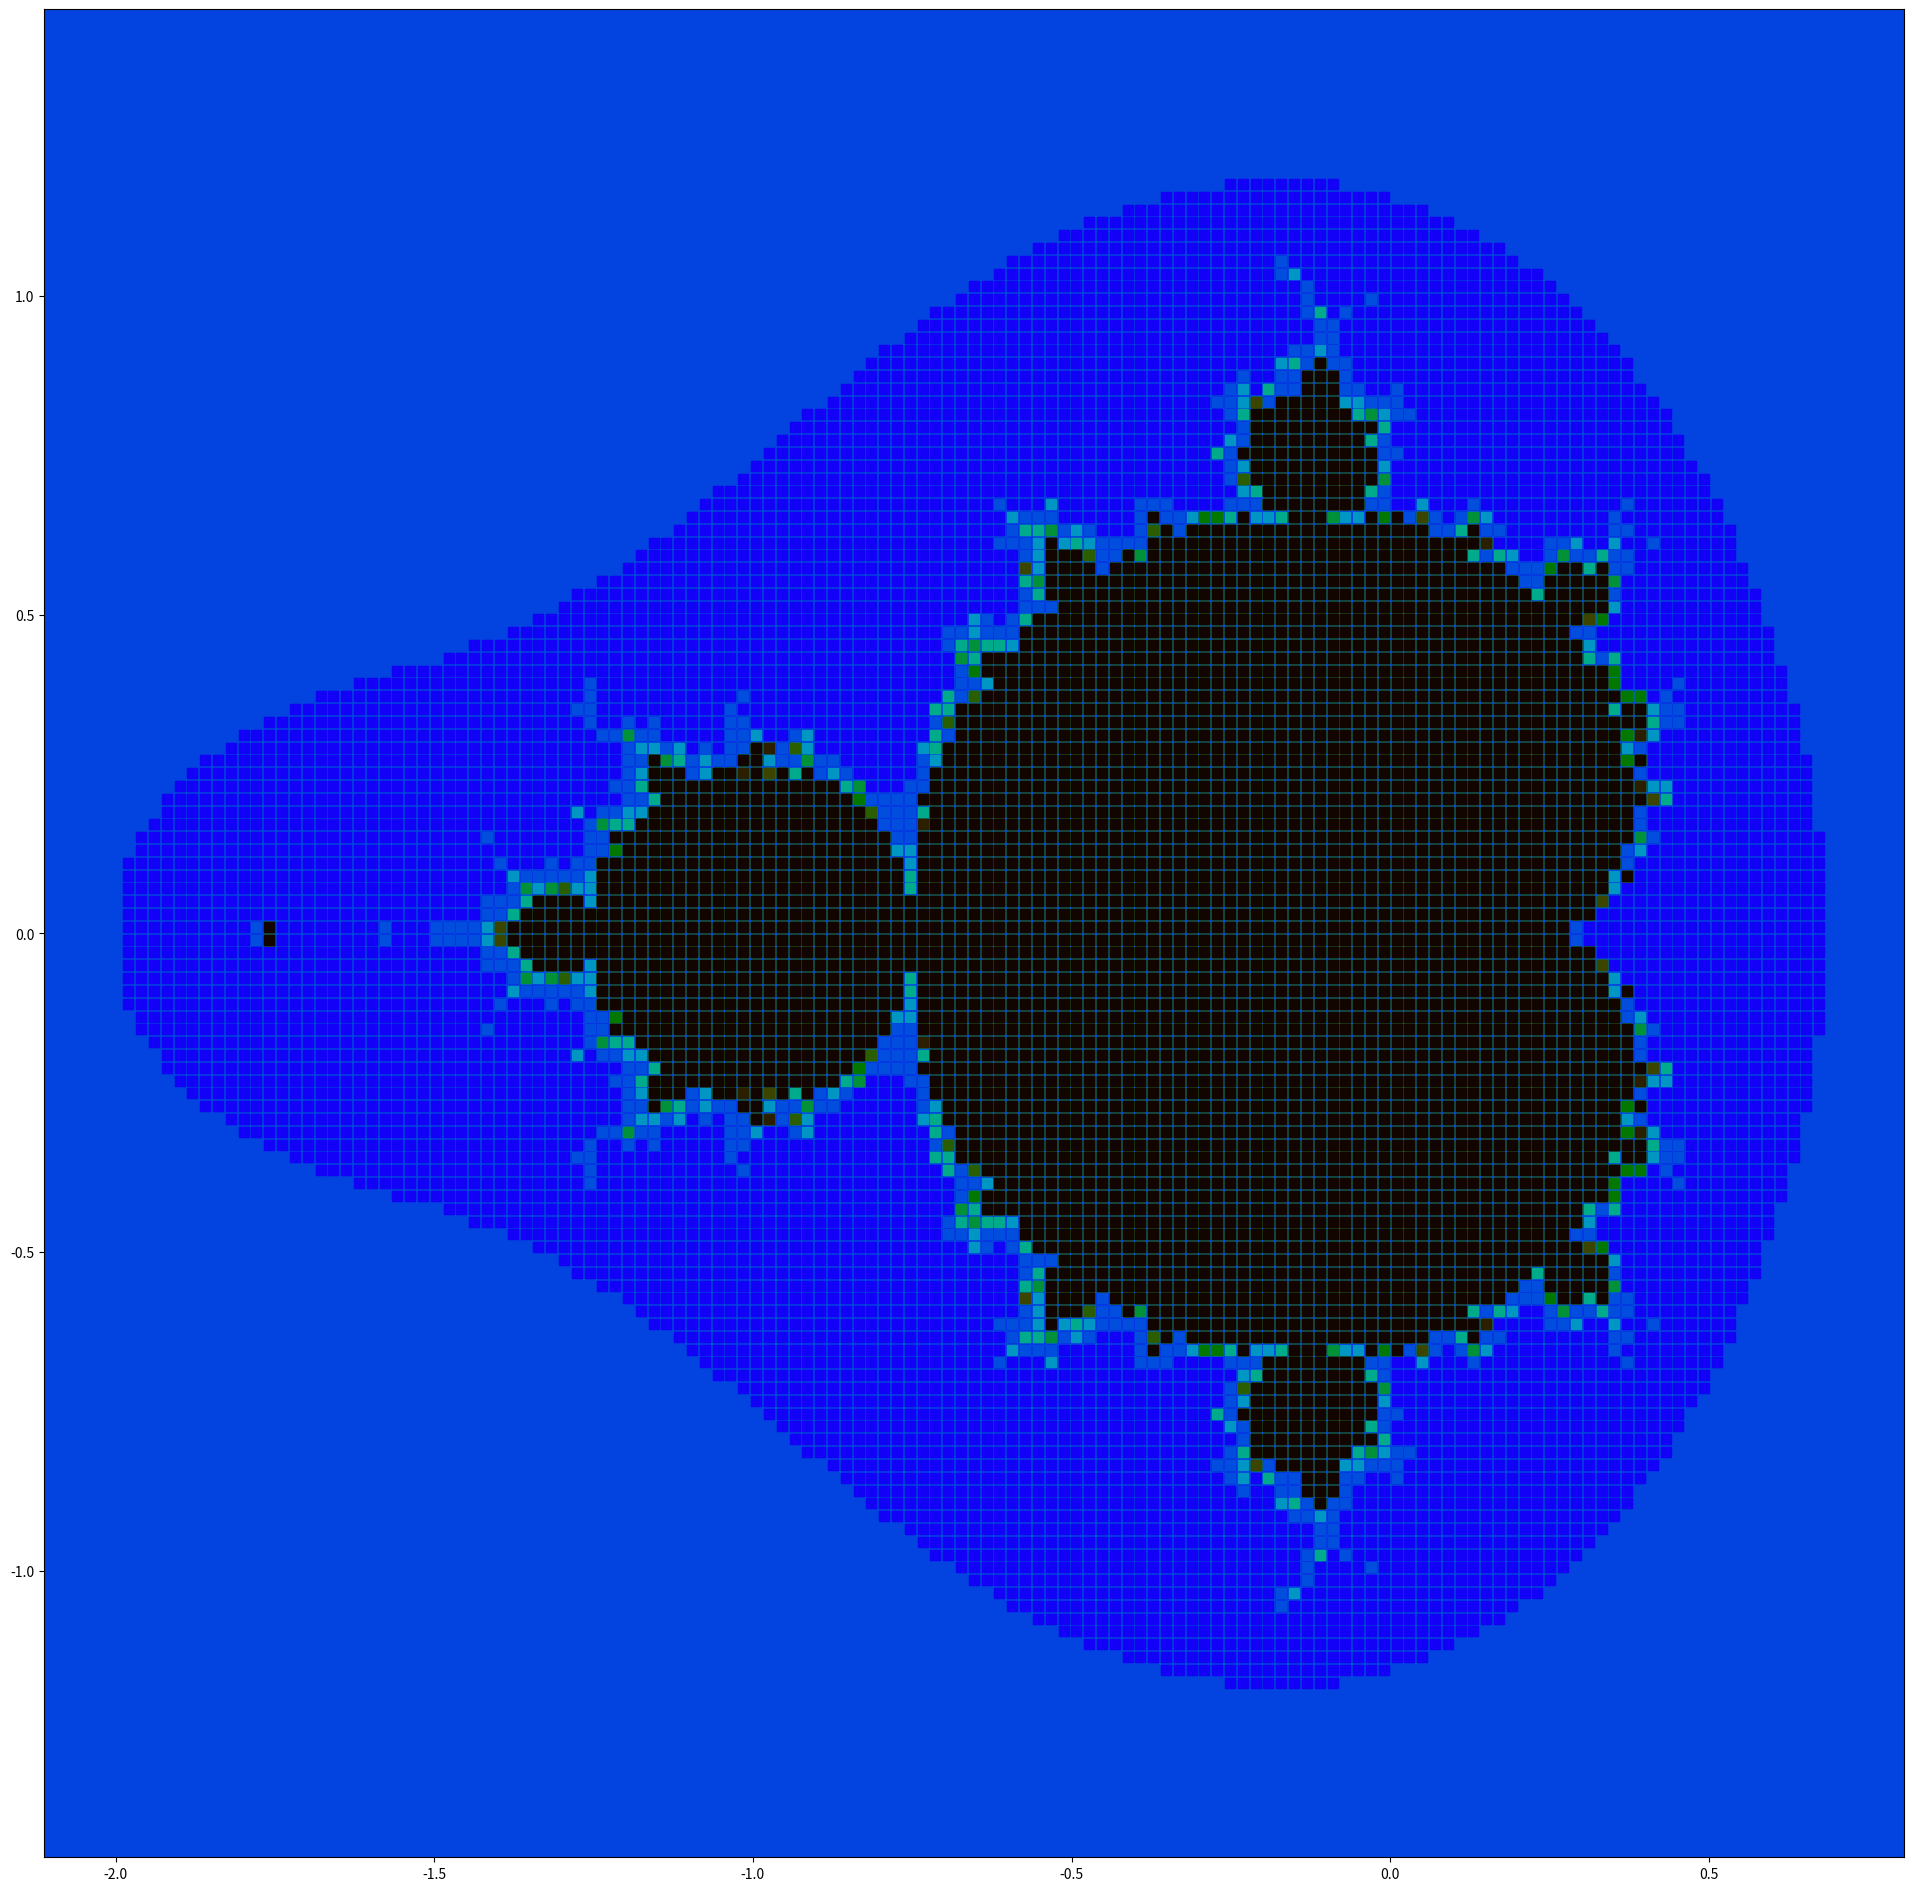

Recreate this plot in Python.
#!/usr/bin/env python
import matplotlib.pyplot as plt
from matplotlib.colors import hsv_to_rgb
from matplotlib.patches import Rectangle
import math
import cmath
import numpy as np
import sys

resolution = 200
min_depth = 3
max_depth = 100
depth_step = 10

fig = plt.figure(figsize=(24, 24))

def iterate(z,c,curr_depth):
    global resolution, max_depth, should_plot, curr_points
    curr_depth -= 1
    z_new = z**2 + c
    c_mag = cmath.polar(c)[0]
    c_phase = cmath.polar(c)[1]
    magnitude = cmath.polar(z_new)[0]
    i = complex(0,1)

    in_cardoid = c_mag < cmath.polar(cmath.exp(i*c_phase/2) - cmath.exp(i*c_phase/4))[0]
    in_circle =  cmath.polar(c + complex(1,0))[0] < cmath.polar(0.25*(cmath.exp(i*c_phase)))[0]
    if in_cardoid or in_circle or (curr_depth <= 0 and magnitude <=2): 
        # np.append([c.real,c.imag],curr_points)
        curr_points.append([c.real,c.imag])
        return True
    
    elif (magnitude > 2):
        return False
    
    else:
        return iterate(z_new,c,curr_depth)

def onclick(event):
    global ix, iy
    ix, iy = event.xdata, event.ydata

    print(ix,iy)

    # assign global variable to access outside of function
    global zoom_coords
    zoom_coords.append((ix, iy))
    return

def onrelease(event):
    global ix, iy
    ix, iy = event.xdata, event.ydata

    print(ix,iy)

    # assign global variable to access outside of function
    global zoom_coords
    zoom_coords.append((ix, iy))
    if len(zoom_coords) == 2:
        plt.ion()
        xmin = min(zoom_coords[0][0],zoom_coords[1][0])
        xmax = max(zoom_coords[0][0],zoom_coords[1][0])
        ymin = min(zoom_coords[0][1],zoom_coords[1][1])
        ymax = max(zoom_coords[0][1],zoom_coords[1][1])
        zoom_coords = []
        current_axis = plt.gca()
        current_axis.add_patch(Rectangle((xmin,ymin), xmax-xmin, ymax-ymin, linewidth=3, edgecolor='b', facecolor='none',zorder=100))
        plt.show()
        plt.pause(0.1)
        plot(xmin, xmax, ymin, ymax)
    else:
        zoom_coords = []
    return

cid_1 = fig.canvas.mpl_connect('button_press_event', onclick)
cid_2 = fig.canvas.mpl_connect('button_release_event', onrelease)

def plot(min_x, max_x, min_y, max_y):
    global max_depth, depth_step, curr_points   
    plt.clf()
    plt.ioff()
    points = [complex(x,y) for x in np.linspace(min_x,max_x,resolution,dtype='float128') for y in np.linspace(min_y,max_y,resolution,dtype='float128')]
    i = 0
    last_progress = 0

    for depth in range(min_depth,max_depth + 1,depth_step):
        # curr_points = np.array([])
        curr_points = []
        for point in points:
            progress = round(float(i)/(resolution*resolution*len(range(min_depth,max_depth + 1,depth_step))),3)
            if progress != last_progress:
                # sys.stdout.write("\r" + "\t" + str(progress*100) + "%")
                print(str(progress*100) + '%')
            last_progress = progress
            i+=1
            iterate(0,point,depth)
        curr_points = np.array(curr_points,dtype="float128")
        depth = float(depth)
        color = hsv_to_rgb([0.7*(1-depth/max_depth),1,1-depth/max_depth])
        # plt.scatter(curr_points[:,0],curr_points[:,1],s=int(25000/(resolution)),c=color,marker="s")
        plt.plot(curr_points[:,0],curr_points[:,1],markersize=(1300/(resolution)),color=color,marker="s",linestyle="None")
        # plt.plot(curr_points[:,0],curr_points[:,1],markersize=(1),color=color,marker=",",linestyle="None")
        ax = plt.gca()
        ax.set_facecolor('xkcd:blue')
        # plt.imshow(curr_points, interpolation='nearest')
        fig.savefig('mandelbrot_current.png')
        # im = plt.imread('mandelbrot_current.png')
        # plt.imshow(im, interpolation='nearest')

    plt.xlim([min_x, max_x])
    plt.ylim([min_y, max_y])
    plt.axis('equal')
    plt.show()

def main():
    global zoom_coords
    zoom_coords = []
    min_x = -2
    max_x = 2
    min_y = -2
    max_y = 2
    # min_x = -0.7585
    # max_x = -0.7550
    # min_y = 0.0610
    # max_y = 0.0645
    plot(min_x, max_x, min_y, max_y)
        
if __name__ == "__main__":
    main()